Run: headless pygame with SDL's dummy video driver; simulated clock (each Clock.tick advances the game by its frame time, no real sleeping); random seed 0; keys injected as events and as key.get_pressed() state; no mouse input.
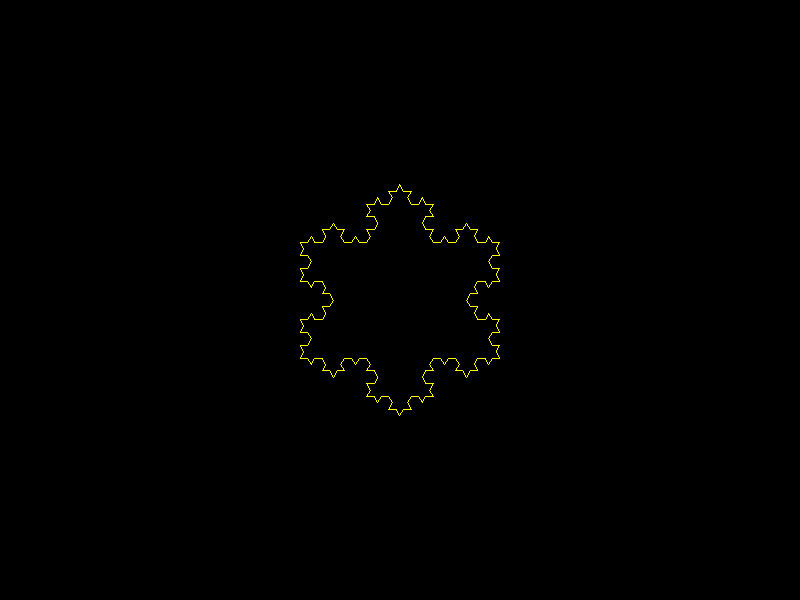
Frame 1 of 4 · flips 1–60 · no input
Frame 2 of 4 · flips 61–180 · tapped SPACE, RETURN · held RIGHT (→), D · screen unchanged from frame 1, image omitted
Frame 3 of 4 · flips 181–300 · held DOWN (↓), S · screen unchanged from frame 2, image omitted
Frame 4 of 4 · flips 301–420 · held LEFT (←), A, UP (↑), W · screen unchanged from frame 3, image omitted

The pygame program that drew these frames:

# -*- acsection: general-init -*-
import pygame as pg
import math

# uključivanje rada biblioteke PyGame
pg.init()
# podešavamo naslov prozora
pg.display.set_caption("Фрактал - Кохова крива")

# otvaramo prozor dimenzije 800x600
(sirina, visina) = (800, 600)
prozor = pg.display.set_mode((sirina,visina))
# -*- acsection: main -*-

def desno(k=1):
    global smer
    smer += k

def levo(k=1):
    global smer
    smer -= k

def napred(d):
    global tekuca_tacka
    if  d > 10:
        napred(d/3); desno()
        napred(d/3); levo(2)
        napred(d/3); desno()
        napred(d/3)
    else:
        x, y = tekuca_tacka
        dx, dy = smerovi[smer % br_smerova]
        sledeca_tacka = (x + d*dx, y + d*dy)
        pg.draw.line(prozor, pg.Color("yellow"), tekuca_tacka, sledeca_tacka )
        tekuca_tacka = sledeca_tacka

br_smerova = 6
phi = 2 * math.pi / br_smerova
smerovi = tuple((math.cos(k * phi), math.sin(k * phi)) for k in range(br_smerova))
velicina = 200
tekuca_tacka = ((sirina - velicina) // 2, visina // 2 + round(velicina * 1.73/6))
smer = 0

prozor.fill(pg.Color("black")) # bojimo pozadinu u crno
for _ in range(3):
    napred(200)
    levo(2)

# -*- acsection: after-main -*-
# ažuriramo prikaz sadržaja ekrana
pg.display.update()

# čekamo da korisnik isključi prozor
while pg.event.wait().type != pg.QUIT:
    pass
    
# isključivanje rada biblioteke PyGame
pg.quit()
